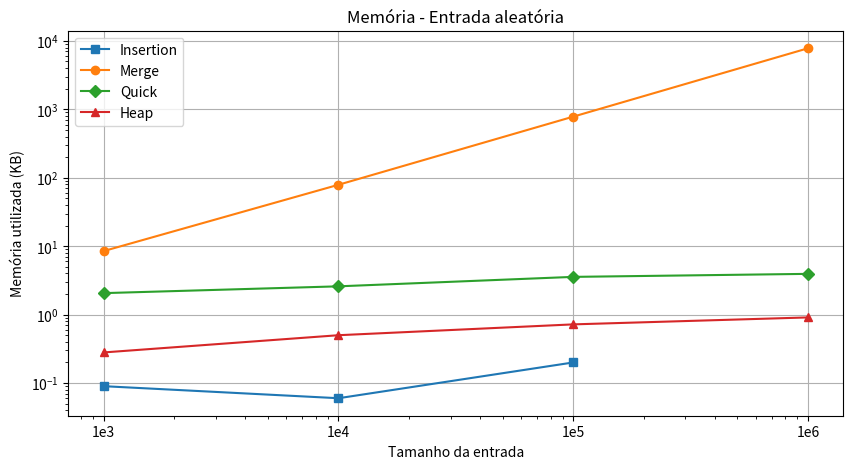
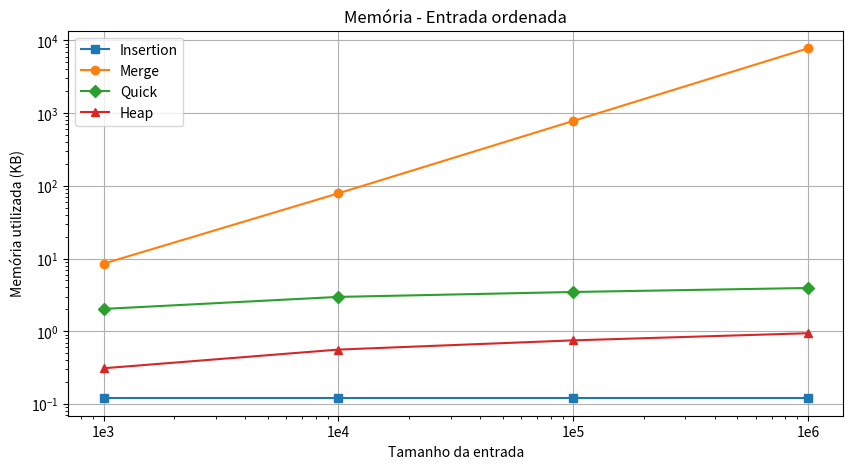
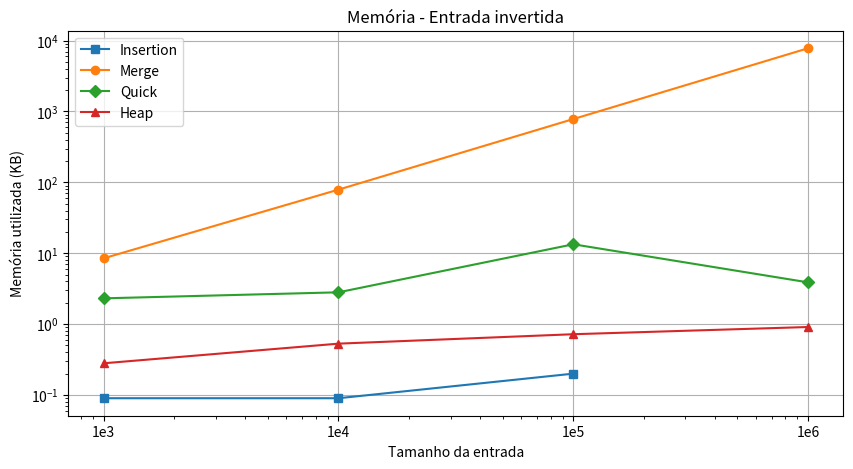
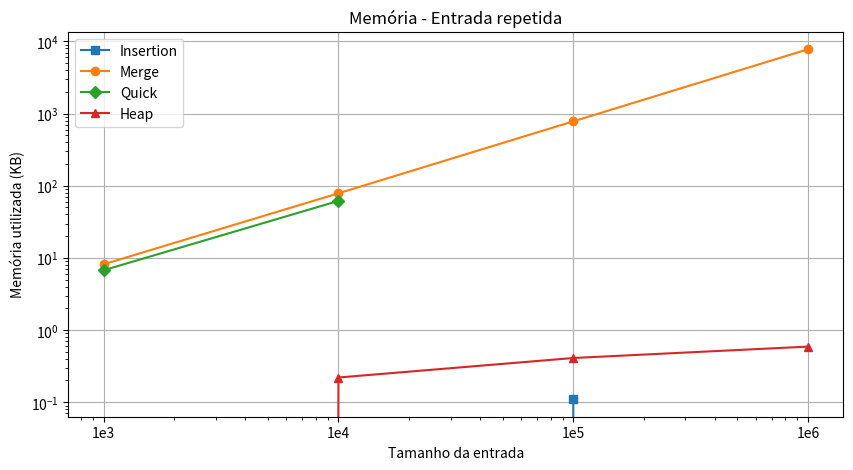

The matplotlib source for these figures, in order:
import matplotlib.pyplot as plt

tamanhos_entrada = [1000, 10000, 100000, 1000000]

#memoria (aleatorio)
insertion_aleatorio = [0.09, 0.06, 0.2, None]
merge_aleatorio = [8.48, 78.98, 782.35, 7813.79]
quick_aleatorio = [2.06, 2.59, 3.56, 3.94]
heap_aleatorio = [0.28, 0.5, 0.72, 0.91]

plt.figure(figsize=(10, 5))

plt.plot(tamanhos_entrada, insertion_aleatorio, label='Insertion', marker='s')
plt.plot(tamanhos_entrada, merge_aleatorio, label='Merge', marker='o')
plt.plot(tamanhos_entrada, quick_aleatorio, label='Quick', marker='D')
plt.plot(tamanhos_entrada, heap_aleatorio, label='Heap', marker='^')

plt.xscale('log')
plt.yscale('log')

plt.xticks(tamanhos_entrada, ['1e3', '1e4', '1e5', '1e6'])

plt.xlabel('Tamanho da entrada')
plt.ylabel('Memória utilizada (KB)')
plt.title('Memória - Entrada aleatória')
plt.legend()
plt.grid(True)

plt.show()


#memoria (ordenado)
insertion_ordenado = [0.12, 0.12, 0.12, 0.12]
merge_ordenado = [8.51, 79.04, 782.38, 7813.82]
quick_ordenado = [2.03, 2.97, 3.47, 3.94]
heap_ordenado = [0.31, 0.56, 0.75, 0.94]

plt.figure(figsize=(10, 5))

plt.plot(tamanhos_entrada, insertion_ordenado, label='Insertion', marker='s')
plt.plot(tamanhos_entrada, merge_ordenado, label='Merge', marker='o')
plt.plot(tamanhos_entrada, quick_ordenado, label='Quick', marker='D')
plt.plot(tamanhos_entrada, heap_ordenado, label='Heap', marker='^')

plt.xscale('log')
plt.yscale('log')

plt.xticks(tamanhos_entrada, ['1e3', '1e4', '1e5', '1e6'])

plt.xlabel('Tamanho da entrada')
plt.ylabel('Memória utilizada (KB)')
plt.title('Memória - Entrada ordenada')
plt.legend()
plt.grid(True)

plt.show()


#memoria (invertido)
insertion_invertido = [0.09, 0.09, 0.20, None]
merge_invertido = [8.48, 79.01, 782.35, 7813.79]
quick_invertido = [2.31, 2.81, 13.38, 3.88]
heap_invertido = [0.28, 0.53, 0.72, 0.91]

plt.figure(figsize=(10, 5))

plt.plot(tamanhos_entrada, insertion_invertido, label='Insertion', marker='s')
plt.plot(tamanhos_entrada, merge_invertido, label='Merge', marker='o')
plt.plot(tamanhos_entrada, quick_invertido, label='Quick', marker='D')
plt.plot(tamanhos_entrada, heap_invertido, label='Heap', marker='^')

plt.xscale('log')
plt.yscale('log')

plt.xticks(tamanhos_entrada, ['1e3', '1e4', '1e5', '1e6'])

plt.xlabel('Tamanho da entrada')
plt.ylabel('Memória utilizada (KB)')
plt.title('Memória - Entrada invertida')
plt.legend()
plt.grid(True)

plt.show()


#memoria (repetido)
insertion_repetido = [0, 0, 0.11, None]
merge_repetido = [8.16, 78.70, 782.04, 7813.48]
quick_repetido = [6.75, 61.72, None, None]
heap_repetido = [0.00, 0.22, 0.41, 0.59]

plt.figure(figsize=(10, 5))

plt.plot(tamanhos_entrada, insertion_repetido, label='Insertion', marker='s')
plt.plot(tamanhos_entrada, merge_repetido, label='Merge', marker='o')
plt.plot(tamanhos_entrada, quick_repetido, label='Quick', marker='D')
plt.plot(tamanhos_entrada, heap_repetido, label='Heap', marker='^')

plt.xscale('log')
plt.yscale('log')

plt.xticks(tamanhos_entrada, ['1e3', '1e4', '1e5', '1e6'])

plt.xlabel('Tamanho da entrada')
plt.ylabel('Memória utilizada (KB)')
plt.title('Memória - Entrada repetida')
plt.legend()
plt.grid(True)

plt.show()
